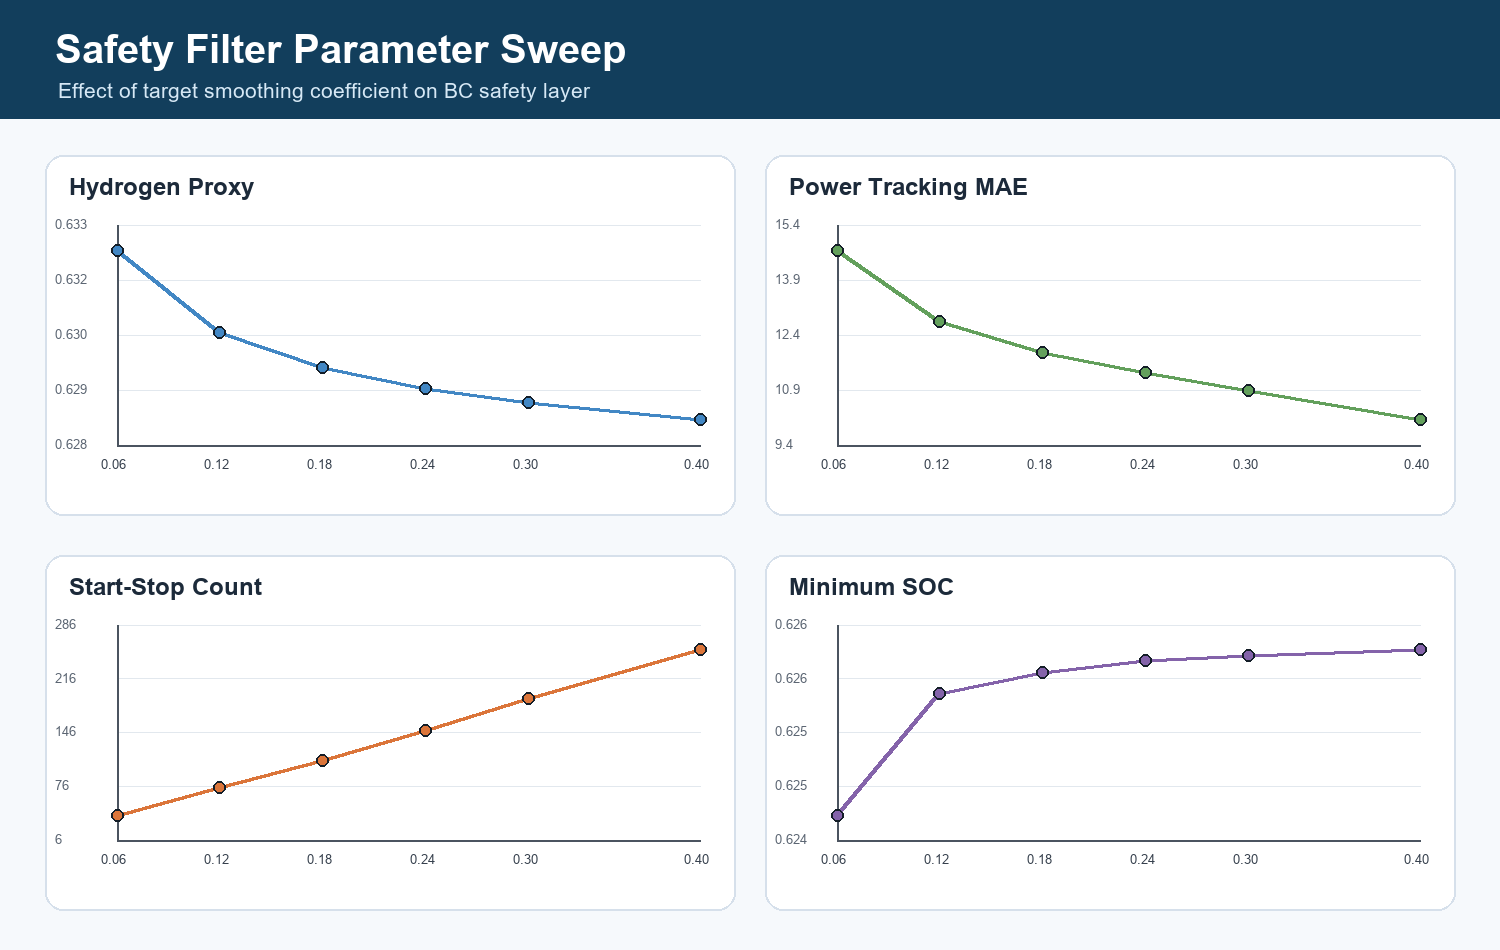

Values plotted in this chart, from the file beside it:
target_alpha, h2_proxy_kg, final_soh_range, final_soh_var, final_mean_soh, soc_min, soc_max, power_mae_kw, start_stop_count
0.06, 0.6322, 0.2, 0.00545, 0.85, 0.6242, 0.6498, 14.7, 38.5
0.12, 0.6303, 0.2, 0.00545, 0.85, 0.6257, 0.6498, 12.75, 74.0
0.18, 0.6295, 0.2, 0.00545, 0.85, 0.6259, 0.6499, 11.9, 109.5
0.24, 0.629, 0.2, 0.00545, 0.85, 0.6261, 0.6499, 11.33, 148.8
0.3, 0.6286, 0.2, 0.00545, 0.85, 0.6261, 0.6499, 10.84, 190.0
0.4, 0.6282, 0.2, 0.00545, 0.85, 0.6262, 0.6499, 10.05, 253.5
